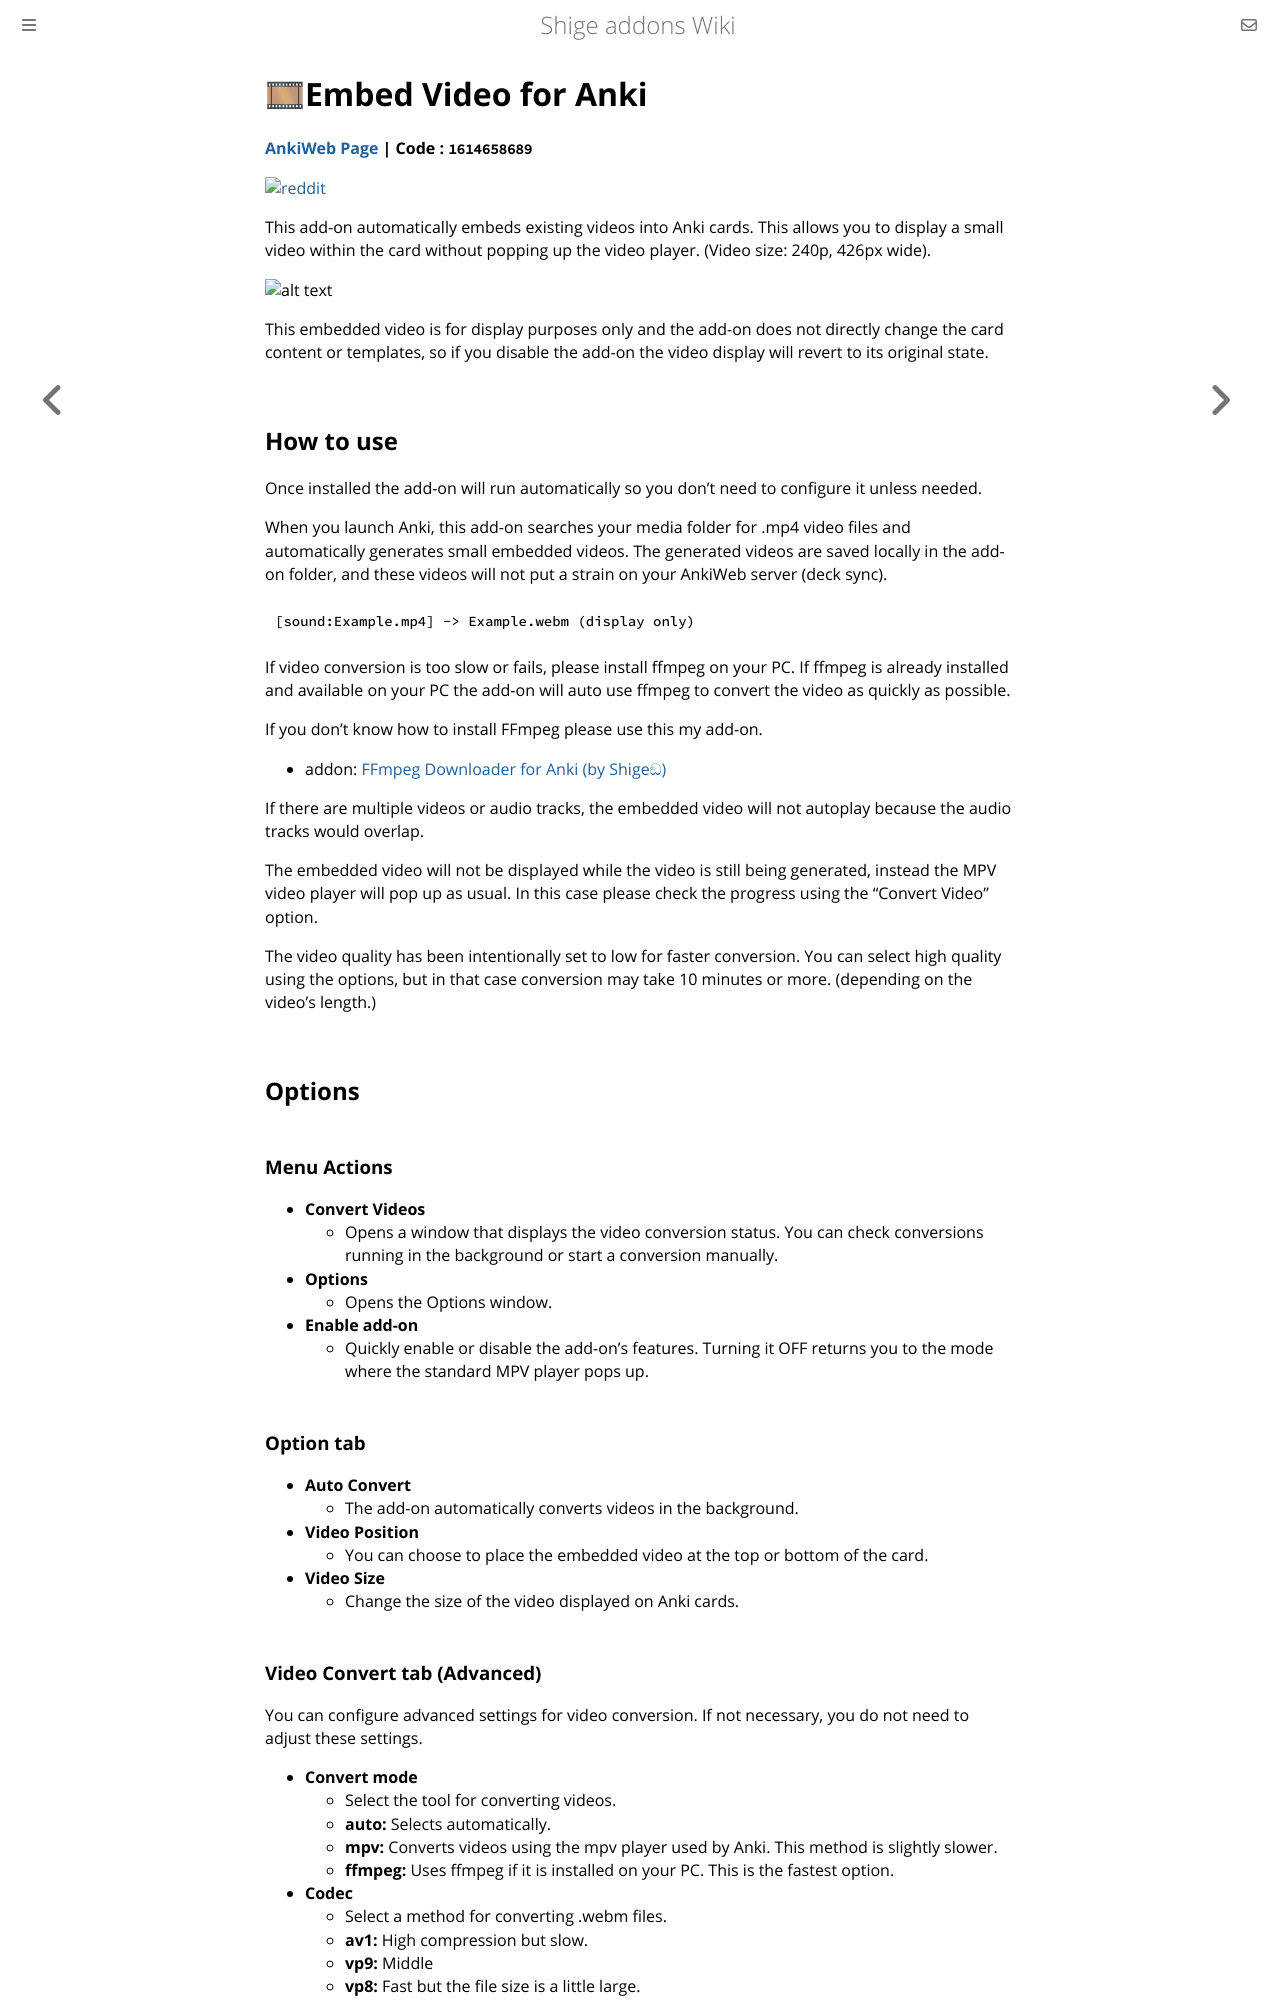

repository: shigeyukey/shige-addons-wiki · page: embed-video.html · generator: mdbook

# 🎞Embed Video for Anki

**[AnkiWeb Page](https://ankiweb.net/shared/info/1614658689) | Code : `1614658689`**

<!-- 

🎞Embed Video for Anki (Created by Shigeඞ)


contact
https://shigeyukey.github.io/shige-addons-wiki/contact.html

https://shigeyukey.github.io/shige-addons-wiki/images/

 -->

<!-- Created -->
[![reddit](https://shigeyukey.github.io/shige-addons-wiki/images/_template/created_by_shige.webp)](https://www.reddit.com/user/Shige-yuki)

This add-on automatically embeds existing videos into Anki cards. This allows you to display a small video within the card without popping up the video player. (Video size: 240p, 426px wide).

![alt text](https://shigeyukey.github.io/shige-addons-wiki/images/embed-video/00.png)

This embedded video is for display purposes only and the add-on does not directly change the card content or templates, so if you disable the add-on the video display will revert to its original state.

## How to use

Once installed the add-on will run automatically so you don't need to configure it unless needed.

When you launch Anki, this add-on searches your media folder for .mp4 video files and automatically generates small embedded videos. The generated videos are saved locally in the add-on folder, and these videos will not put a strain on your AnkiWeb server (deck sync).

```
[sound:Example.mp4] -> Example.webm (display only)
```

If video conversion is too slow or fails, please install ffmpeg on your PC. If ffmpeg is already installed and available on your PC the add-on will auto use ffmpeg to convert the video as quickly as possible.

If you don't know how to install FFmpeg please use this my add-on.
* addon: [FFmpeg Downloader for Anki (by Shigeඞ)](https://ankiweb.net/shared/info/1652323034)


If there are multiple videos or audio tracks, the embedded video will not autoplay because the audio tracks would overlap.

The embedded video will not be displayed while the video is still being generated, instead the MPV video player will pop up as usual. In this case please check the progress using the "Convert Video" option.

The video quality has been intentionally set to low for faster conversion. You can select high quality using the options, but in that case conversion may take 10 minutes or more. (depending on the video's length.)


## Options

### Menu Actions

* **Convert Videos**
  * Opens a window that displays the video conversion status. You can check conversions running in the background or start a conversion manually.
* **Options**
  * Opens the Options window.
* **Enable add-on**
  * Quickly enable or disable the add-on’s features. Turning it OFF returns you to the mode where the standard MPV player pops up.


### Option tab

* **Auto Convert**
  * The add-on automatically converts videos in the background.
* **Video Position**
  * You can choose to place the embedded video at the top or bottom of the card.
* **Video Size**
  * Change the size of the video displayed on Anki cards.

### Video Convert tab (Advanced)

You can configure advanced settings for video conversion. If not necessary, you do not need to adjust these settings.

* **Convert mode**
  * Select the tool for converting videos.
  * **auto:** Selects automatically.
  * **mpv:** Converts videos using the mpv player used by Anki. This method is slightly slower.
  * **ffmpeg:** Uses ffmpeg if it is installed on your PC. This is the fastest option.
* **Codec**
  * Select a method for converting .webm files.
  * **av1:** High compression but slow.
  * **vp9:** Middle
  * **vp8:** Fast but the file size is a little large.
* **Scale** Select a video size.
* **CRF:** Select quality.
* **Frame rate:** Select the video smoothness.

If you want to regenerate videos that have already been generated, please manually delete the generated video files located in the user_files folder within the add-on folder. 



<br>
